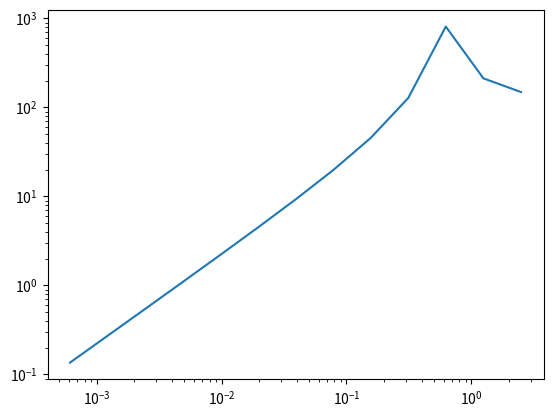

Generate this figure with matplotlib:
import numpy as np
import matplotlib.pyplot as plt
from scipy.linalg import expm

def solution(A, y0, tgrid):
    return np.array([np.dot(expm(A*t), y0) for t in tgrid])


def eulerstep(A, uold, h):
    return uold + h*np.dot(A, uold)


def ieulerstep(A, uold, h):
    N = len(A)
    I = np.eye(N)

    return np.dot(np.linalg.inv(I - h*A), uold)


def TRstep(A, uold, h):
    N = len(A)
    I = np.eye(N)

    return np.dot(np.dot(np.linalg.inv(I - h/2*A), (I + h/2*A)), uold)


def eulerint(A, y0, t0, tf, N):
    tgrid = np.linspace(t0, tf, N)
    h = (tf - t0)/N
    approx = np.array([y0])
    yn = y0

    for _ in range(N - 1):
        yn = eulerstep(A, yn, h)
        approx = np.append(approx, yn[np.newaxis], axis=0)

    sol = solution(A, y0, tgrid)
    err = sol - approx

    return [tgrid, approx, err]


def ieulerint(A, y0, t0, tf, N):
    tgrid = np.linspace(t0, tf, N)
    h = (tf - t0)/N
    approx = np.array([y0])
    yn = y0

    for _ in range(N - 1):
        yn = ieulerstep(A, yn, h)
        approx = np.append(approx, yn[np.newaxis], axis=0)

    sol = solution(A, y0, tgrid)
    err = sol - approx

    return [tgrid, approx, err]


def TRint(A, y0, t0, tf, N):
    tgrid = np.linspace(t0, tf, N)
    h = (tf - t0)/N
    approx = np.array([y0])
    yn = y0

    for _ in range(N - 1):
        yn = TRstep(A, yn, h)
        approx = np.append(approx, yn[np.newaxis], axis=0)

    sol = solution(A, y0, tgrid)
    err = sol - approx

    return [tgrid, approx, err]


def errVSh(A, y0, t0, tf):
    H = []
    E = []

    for k in range(1, 14):
        print(f'Simulating error for N = 2^{k} = {2**k}')
        N = 2**k
        h = (tf - t0)/N
        _, _, err = eulerint(A, y0, t0, tf, N)

        H.append(h)
        E.append(np.linalg.norm(err[-1]))

    plt.loglog(H, E)
    plt.show()


def ierrVSh(A, y0, t0, tf):
    H = []
    E = []

    for k in range(1, 14):
        print(f'Simulating error for N = 2^{k} = {2**k}')
        N = 2**k
        h = (tf - t0)/N
        _, _, err = ieulerint(A, y0, t0, tf, N)

        H.append(h)
        E.append(np.linalg.norm(err[-1]))

    plt.loglog(H, E)
    plt.show()


def TRerrVSh(A, y0, t0, tf):
    H = []
    E = []

    for k in range(1, 14):
        print(f'Simulating error for N = 2^{k} = {2**k}')
        N = 2**k
        h = (tf - t0)/N
        _, _, err = TRint(A, y0, t0, tf, N)

        H.append(h)
        E.append(np.linalg.norm(err[-1]))

    plt.loglog(H, E)
    plt.show()


if __name__ == '__main__':
    l = 1
    A = np.array([[l]])
    y0 = np.array([1])
    # A = np.array([[-1, 10], [0, -3]])
    # A = np.array([[-1, 100], [0, -3]])
    # y0 = np.array([1, 1])

    # tg, app, err = ieulerint(A, y0, 0, 10, 1000)

    # tg, app, err = eeuler.int(A, y0, 0, 10, 1000)

    ierrVSh(A, y0, 0, 5)

    # plt.plot(tg, solution(A, y0, tg), 'k')
    # plt.plot(tg, app, 'r--')
    # plt.plot(tg, np.log(abs(err)))
    # plt.show()

    # print(err)
    # print(f'Approximation: {app}, error: {err}')

    # errVSh(A, y0, 0, 5)
    # ierrVSh(A, y0, 0, 5)